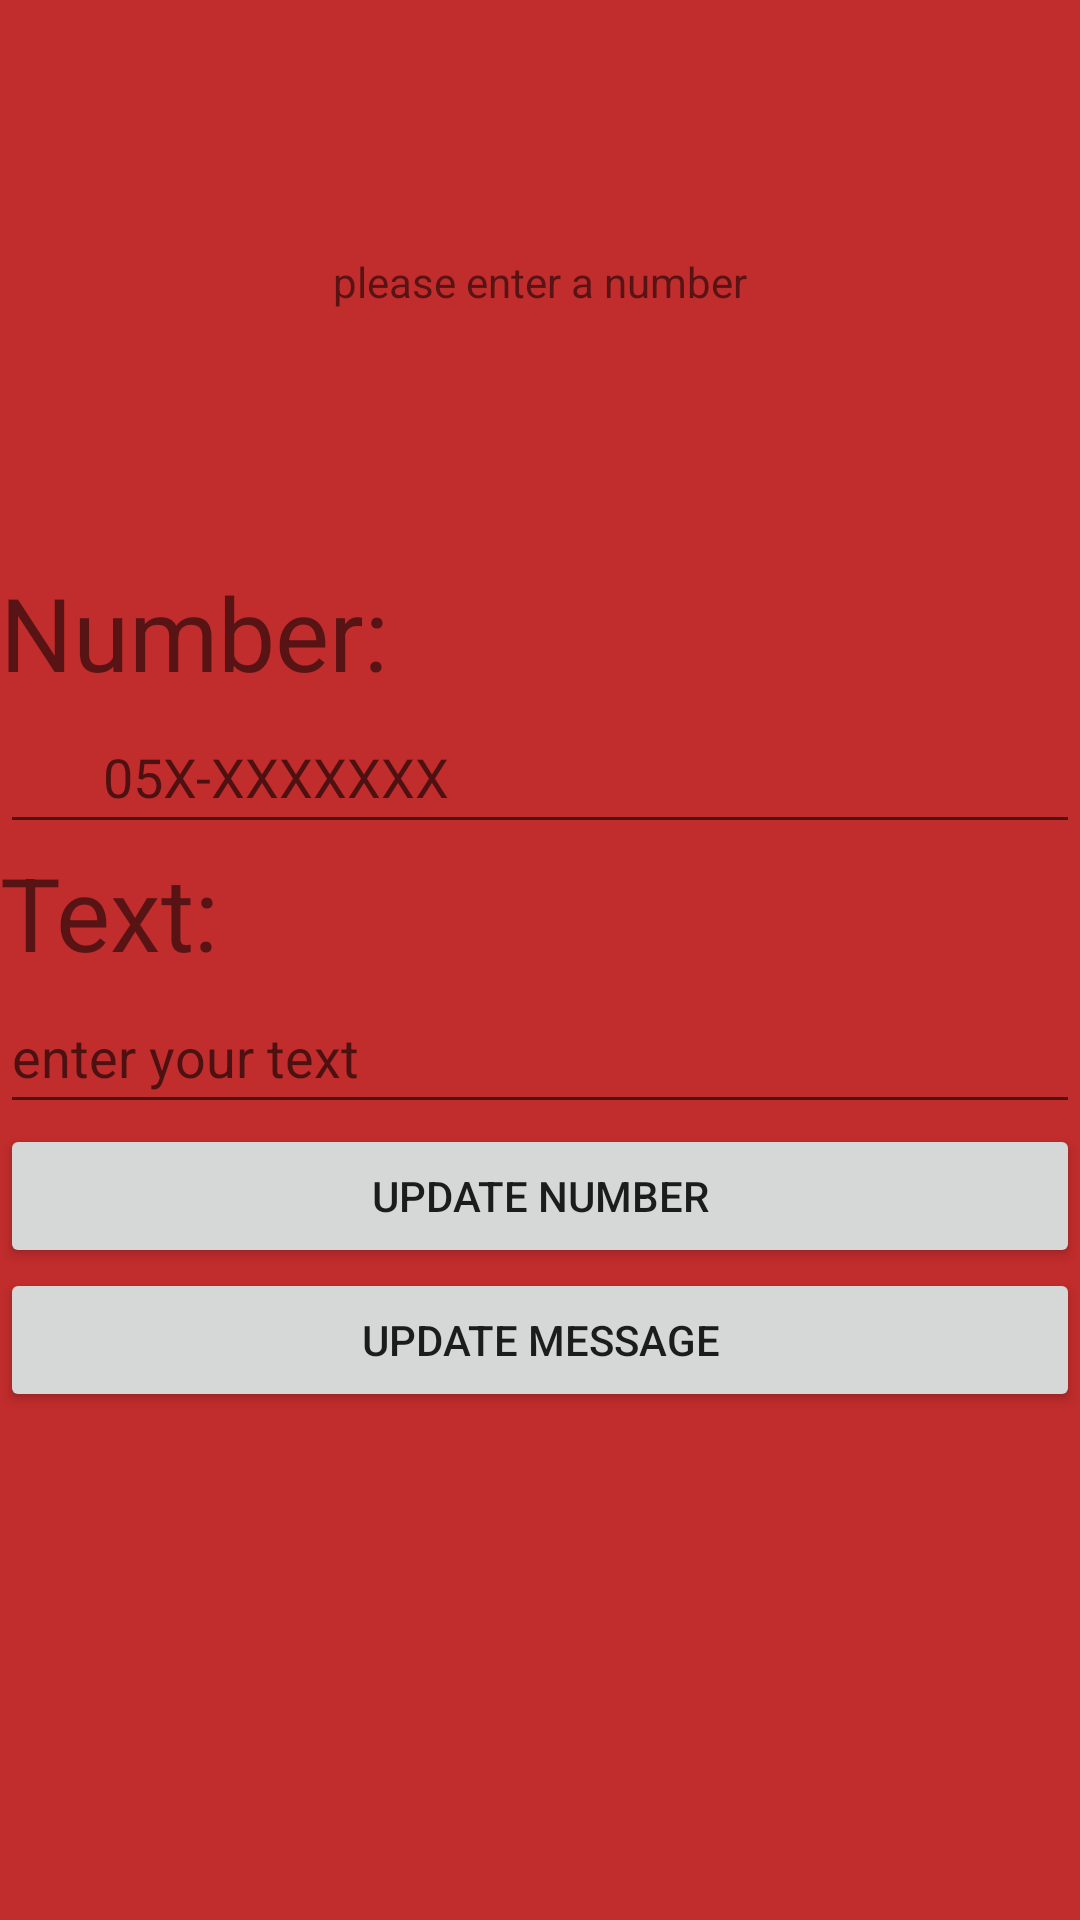

This screen was rendered from an Android layout file. Write that file and the resources it references.
<!-- AndroidManifest.xml: application theme Theme.CallBuddy -->
<!-- res/layout/fragment_change_call_number.xml -->
<?xml version="1.0" encoding="utf-8"?>
<FrameLayout xmlns:android="http://schemas.android.com/apk/res/android"
    xmlns:app="http://schemas.android.com/apk/res-auto"
    xmlns:tools="http://schemas.android.com/tools"
    android:layout_width="match_parent"
    android:layout_height="match_parent"
    android:background="#C12C2C"
    tools:context=".change_call_number">

    

    <LinearLayout
        android:layout_width="match_parent"
        android:layout_height="match_parent"
        android:orientation="vertical">

        <TableLayout
            android:layout_width="match_parent"
            android:layout_height="match_parent">

            <TableRow
                android:layout_width="match_parent"
                android:layout_height="250dp"
                android:layout_weight="1"
                android:gravity="center">

                <TextView
                    android:layout_width="match_parent"
                    android:layout_height="match_parent"
                    android:gravity="center"
                    android:text="please enter a number" />
            </TableRow>

            <TableRow
                android:layout_width="match_parent"
                android:layout_height="match_parent"
                android:layout_weight="1">

                <LinearLayout
                    android:layout_width="match_parent"
                    android:layout_height="match_parent"
                    android:layout_weight="1"
                    android:orientation="vertical">

                    <TextView
                        android:id="@+id/textView3"
                        android:layout_width="match_parent"
                        android:layout_height="wrap_content"
                        android:text="Number:"
                        android:textSize="34sp" />

                    <EditText
                        android:id="@+id/editPhone"
                        android:layout_width="match_parent"
                        android:layout_height="wrap_content"
                        android:ems="10"
                        android:hint="       05X-XXXXXXX"
                        android:inputType="phone"
                        android:minHeight="48dp" />

                    <TextView
                        android:id="@+id/textView4"
                        android:layout_width="match_parent"
                        android:layout_height="wrap_content"
                        android:text="Text:"
                        android:textSize="34sp" />

                    <EditText
                        android:id="@+id/editMessage"
                        android:layout_width="match_parent"
                        android:layout_height="wrap_content"
                        android:ems="10"
                        android:hint="enter your text"
                        android:inputType="textPersonName"
                        android:minHeight="48dp" />

                    <Button
                        android:id="@+id/BtnMum"
                        android:layout_width="match_parent"
                        android:layout_height="wrap_content"
                        android:text="update number" />

                    <Button
                        android:id="@+id/BtnMessage"
                        android:layout_width="match_parent"
                        android:layout_height="wrap_content"
                        android:text="update message" />
                </LinearLayout>

            </TableRow>
        </TableLayout>
    </LinearLayout>

</FrameLayout>
<!-- resources referenced by this layout -->
<resources>
  <style name="Theme.CallBuddy" parent="Theme.MaterialComponents.DayNight.DarkActionBar">
          
          <item name="colorPrimary">@color/purple_500</item>
          <item name="colorPrimaryVariant">@color/purple_700</item>
          <item name="colorOnPrimary">@color/white</item>
          
          <item name="colorSecondary">@color/teal_200</item>
          <item name="colorSecondaryVariant">@color/teal_700</item>
          <item name="colorOnSecondary">@color/black</item>
          
          <item name="android:statusBarColor" tools:targetApi="l">?attr/colorPrimaryVariant</item>
          
      </style>
  <!-- not gathered from this repository: default colours our renderer supplied (Android Studio template values) -->
  <color name="purple_500">#FF6200EE</color>
  <color name="purple_700">#FF3700B3</color>
  <color name="teal_200">#FF03DAC5</color>
  <color name="teal_700">#FF018786</color>
  <color name="black">#FF000000</color>
  <color name="white">#FFFFFFFF</color>
</resources>
